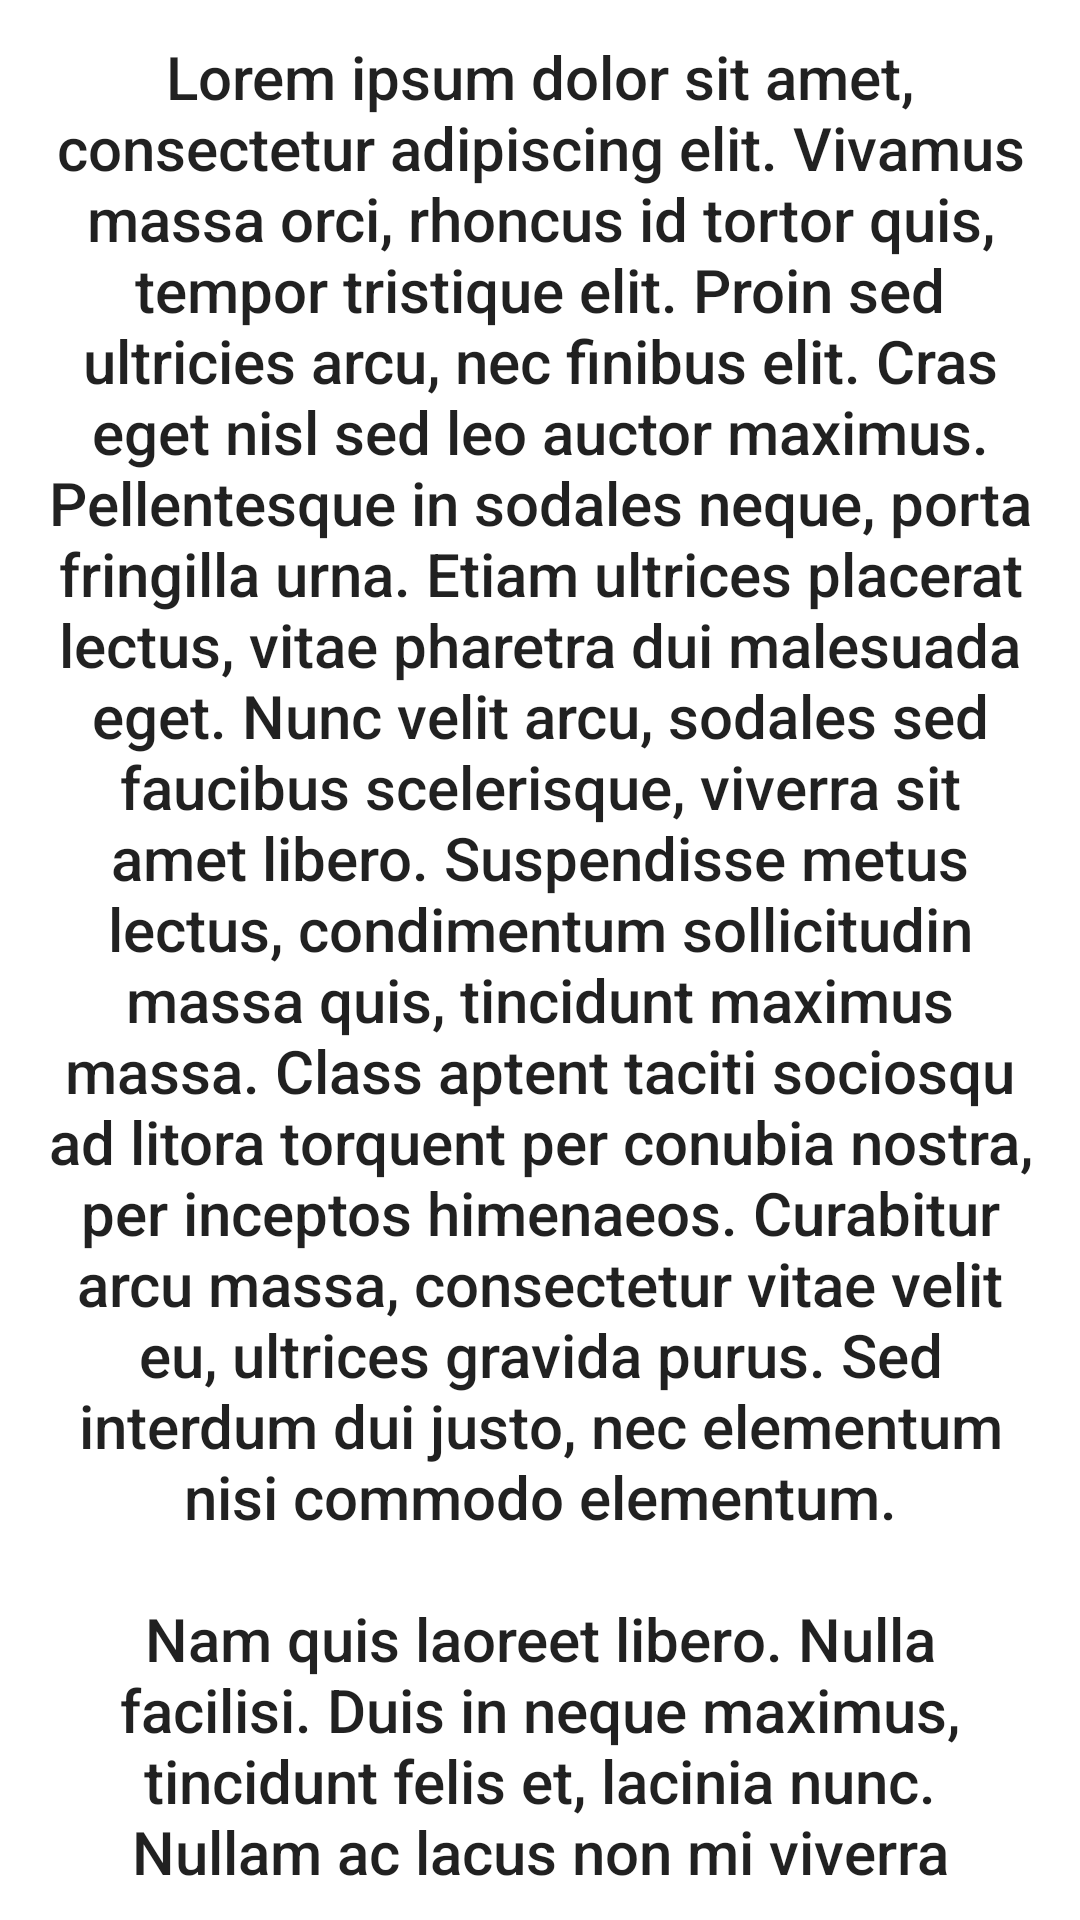

Here is an Android app screen rendered from its layout file. Give the layout XML and the strings, colors and styles it references.
<!-- AndroidManifest.xml: application theme Theme.InStream -->
<!-- res/layout/void_item.xml -->
<?xml version="1.0" encoding="utf-8"?>
<androidx.constraintlayout.widget.ConstraintLayout xmlns:android="http://schemas.android.com/apk/res/android"
    xmlns:app="http://schemas.android.com/apk/res-auto"
    android:layout_width="match_parent"
    android:layout_height="wrap_content"
    android:layout_margin="4dp"
    android:background="@drawable/card_background"
    android:paddingHorizontal="16dp"
    android:paddingVertical="12dp">

    <TextView
        android:id="@+id/sampleItemLabel"
        android:layout_width="match_parent"
        android:layout_height="wrap_content"
        android:gravity="center"
        android:textAppearance="@style/TextAppearance.AppCompat.Title"
        app:layout_constraintTop_toTopOf="parent"
        android:text="@string/lorem_text" />

</androidx.constraintlayout.widget.ConstraintLayout>
<!-- resources referenced by this layout -->
<resources>
  <string name="lorem_text">Lorem ipsum dolor sit amet, consectetur adipiscing elit. Vivamus massa orci, rhoncus id tortor quis, tempor tristique elit. Proin sed ultricies arcu, nec finibus elit. Cras eget nisl sed leo auctor maximus. Pellentesque in sodales neque, porta fringilla urna. Etiam ultrices placerat lectus, vitae pharetra dui malesuada eget. Nunc velit arcu, sodales sed faucibus scelerisque, viverra sit amet libero. Suspendisse metus lectus, condimentum sollicitudin massa quis, tincidunt maximus massa. Class aptent taciti sociosqu ad litora torquent per conubia nostra, per inceptos himenaeos. Curabitur arcu massa, consectetur vitae velit eu, ultrices gravida purus. Sed interdum dui justo, nec elementum nisi commodo elementum.\n\nNam quis laoreet libero. Nulla facilisi. Duis in neque maximus, tincidunt felis et, lacinia nunc. Nullam ac lacus non mi viverra varius eget nec nibh. Etiam non cursus est. Proin consectetur venenatis porttitor. In ultrices dignissim mi vel lobortis. Donec eu libero eleifend, lacinia eros in, efficitur massa. Suspendisse consectetur non erat sit amet porta. Vestibulum nec metus neque. Phasellus maximus elit odio, ut interdum ipsum cursus quis. Maecenas ut ligula et est auctor ullamcorper vitae vel sem. Pellentesque enim mi, tempor sed ipsum sit amet, congue pharetra nibh. Class aptent taciti sociosqu ad litora torquent per conubia nostra, per inceptos himenaeos.\n\nIn pretium, est et tincidunt pulvinar, nunc magna fermentum sapien, eget scelerisque nibh odio a dui. Nullam eu nunc lectus. In urna, tempor non quam ut, consequat pellentesque diam. Phasellus eros lectus, commodo sed maximus ac, tincidunt in lacus. Etiam ac nunc tellus. Nulla placerat accumsan dolor id hendrerit. Phasellus pellentesque tellus sed lacus placerat, sed ornare orci lacinia. Orci varius natoque penatibus et magnis dis parturient montes, nascetur ridiculus mus. Duis nec finibus purus, sit amet volutpat diam. Etiam fermentum malesuada orci a laoreet. Fusce id ipsum a nunc ullamcorper dapibus. In congue luctus nibh vel facilisis. Morbi eu ipsum quis turpis dictum gravida. Proin a tincidunt lectus.\n\nCras sed tellus sem. Lorem ipsum dolor sit amet, consectetur adipiscing elit. Aenean blandit sapien leo, ullamcorper dapibus quam tempus non. Ut in nulla ut arcu pulvinar molestie. Pellentesque quam purus, semper et augue nec, fringilla vulputate dolor. In hac habitasse platea dictumst. Aliquam aliquam non nibh non efficitur. Nam posuere porta libero sit amet sodales.\n\nMauris ornare ex sem, in laoreet tortor vulputate at. Nam eleifend condimentum tortor, nec cursus lectus ultrices ac. Sed non bibendum leo, ac semper sem. Fusce tincidunt eros et eros ornare varius. Suspendisse id nisl lacinia mi efficitur tempus ut sed nibh. Nunc sapien neque, commodo efficitur lacinia vehicula, pulvinar id felis. Nullam sodales lectus tempor, fermentum elit a, ultrices lectus. Nullam lobortis est gravida consectetur tempus. Nam commodo orci at ultrices vulputate.</string>
  <style name="Theme.InStream" parent="Theme.MaterialComponents.DayNight.NoActionBar">
          
          <item name="colorPrimary">@color/primary</item>
          <item name="colorPrimaryVariant">@color/primary</item>
          <item name="colorOnPrimary">@color/white</item>
          
          <item name="colorSecondary">@color/secondary</item>
          <item name="colorSecondaryVariant">@color/secondary</item>
          <item name="colorOnSecondary">@color/black</item>
          
          <item name="android:statusBarColor">?attr/colorPrimaryVariant</item>
          
      </style>
  <color name="primary">#F92D5B</color>
  <color name="white">#FFFFFFFF</color>
  <color name="secondary">#FFFFFF</color>
  <color name="black">#FF000000</color>
</resources>
